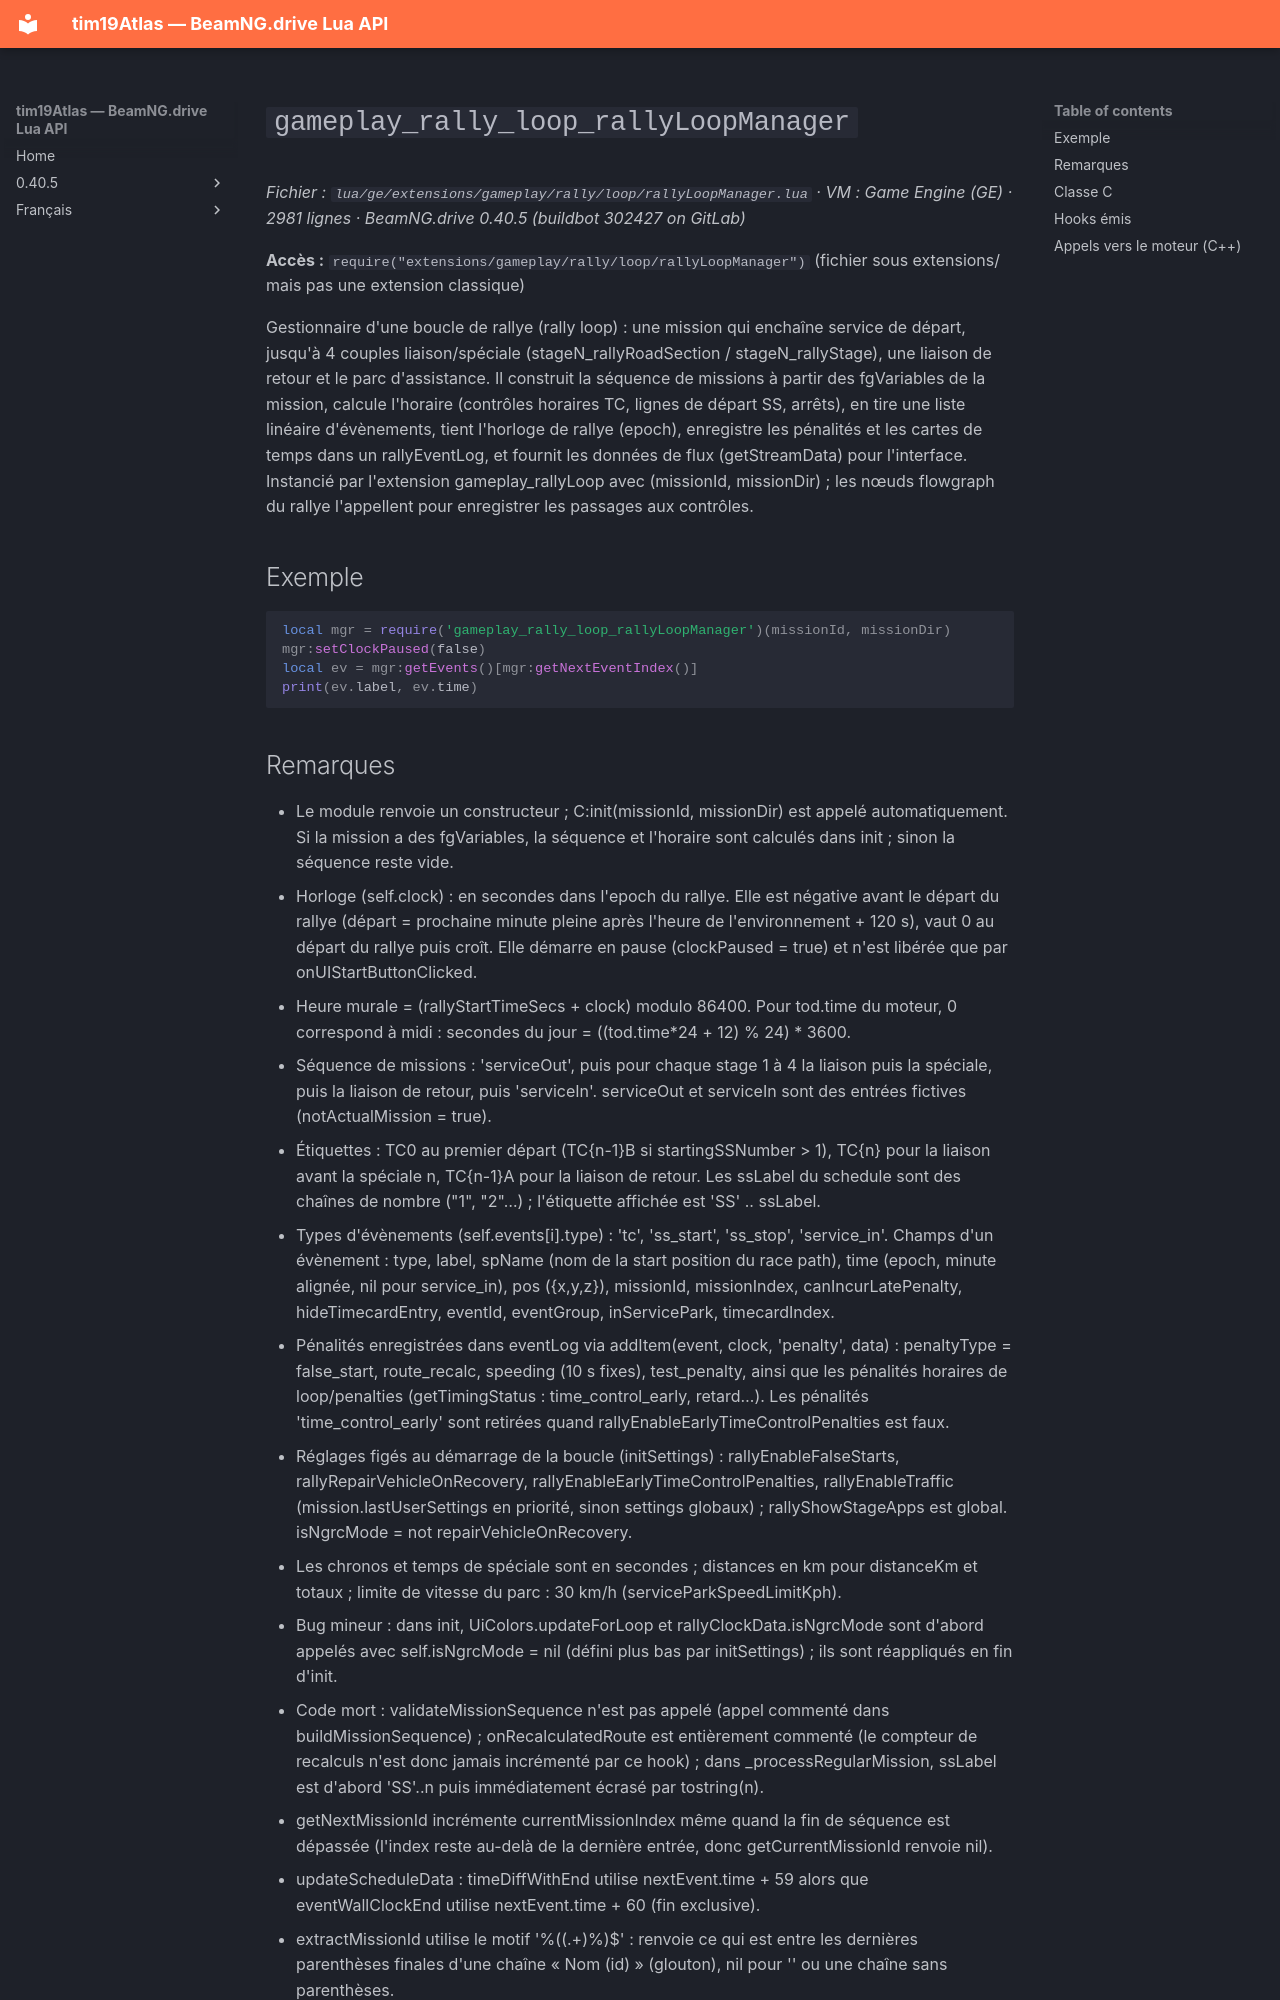

repository: Tim0219800/beamng-lua-atlas · page: fr/0.40.5/ge/extensions/gameplay/rally/loop/rallyLoopManager.html · generator: mkdocs

# `gameplay_rally_loop_rallyLoopManager`

*Fichier : `lua/ge/extensions/gameplay/rally/loop/rallyLoopManager.lua` · VM : Game Engine (GE) · 2981 lignes · BeamNG.drive 0.40.5 (buildbot 302427 on GitLab)*

**Accès :** `require("extensions/gameplay/rally/loop/rallyLoopManager")` (fichier sous extensions/ mais pas une extension classique)

Gestionnaire d'une boucle de rallye (rally loop) : une mission qui enchaîne service de départ, jusqu'à 4 couples liaison/spéciale (stageN_rallyRoadSection / stageN_rallyStage), une liaison de retour et le parc d'assistance. Il construit la séquence de missions à partir des fgVariables de la mission, calcule l'horaire (contrôles horaires TC, lignes de départ SS, arrêts), en tire une liste linéaire d'évènements, tient l'horloge de rallye (epoch), enregistre les pénalités et les cartes de temps dans un rallyEventLog, et fournit les données de flux (getStreamData) pour l'interface. Instancié par l'extension gameplay_rallyLoop avec (missionId, missionDir) ; les nœuds flowgraph du rallye l'appellent pour enregistrer les passages aux contrôles.

## Exemple

```lua
local mgr = require('gameplay_rally_loop_rallyLoopManager')(missionId, missionDir)
mgr:setClockPaused(false)
local ev = mgr:getEvents()[mgr:getNextEventIndex()]
print(ev.label, ev.time)
```
